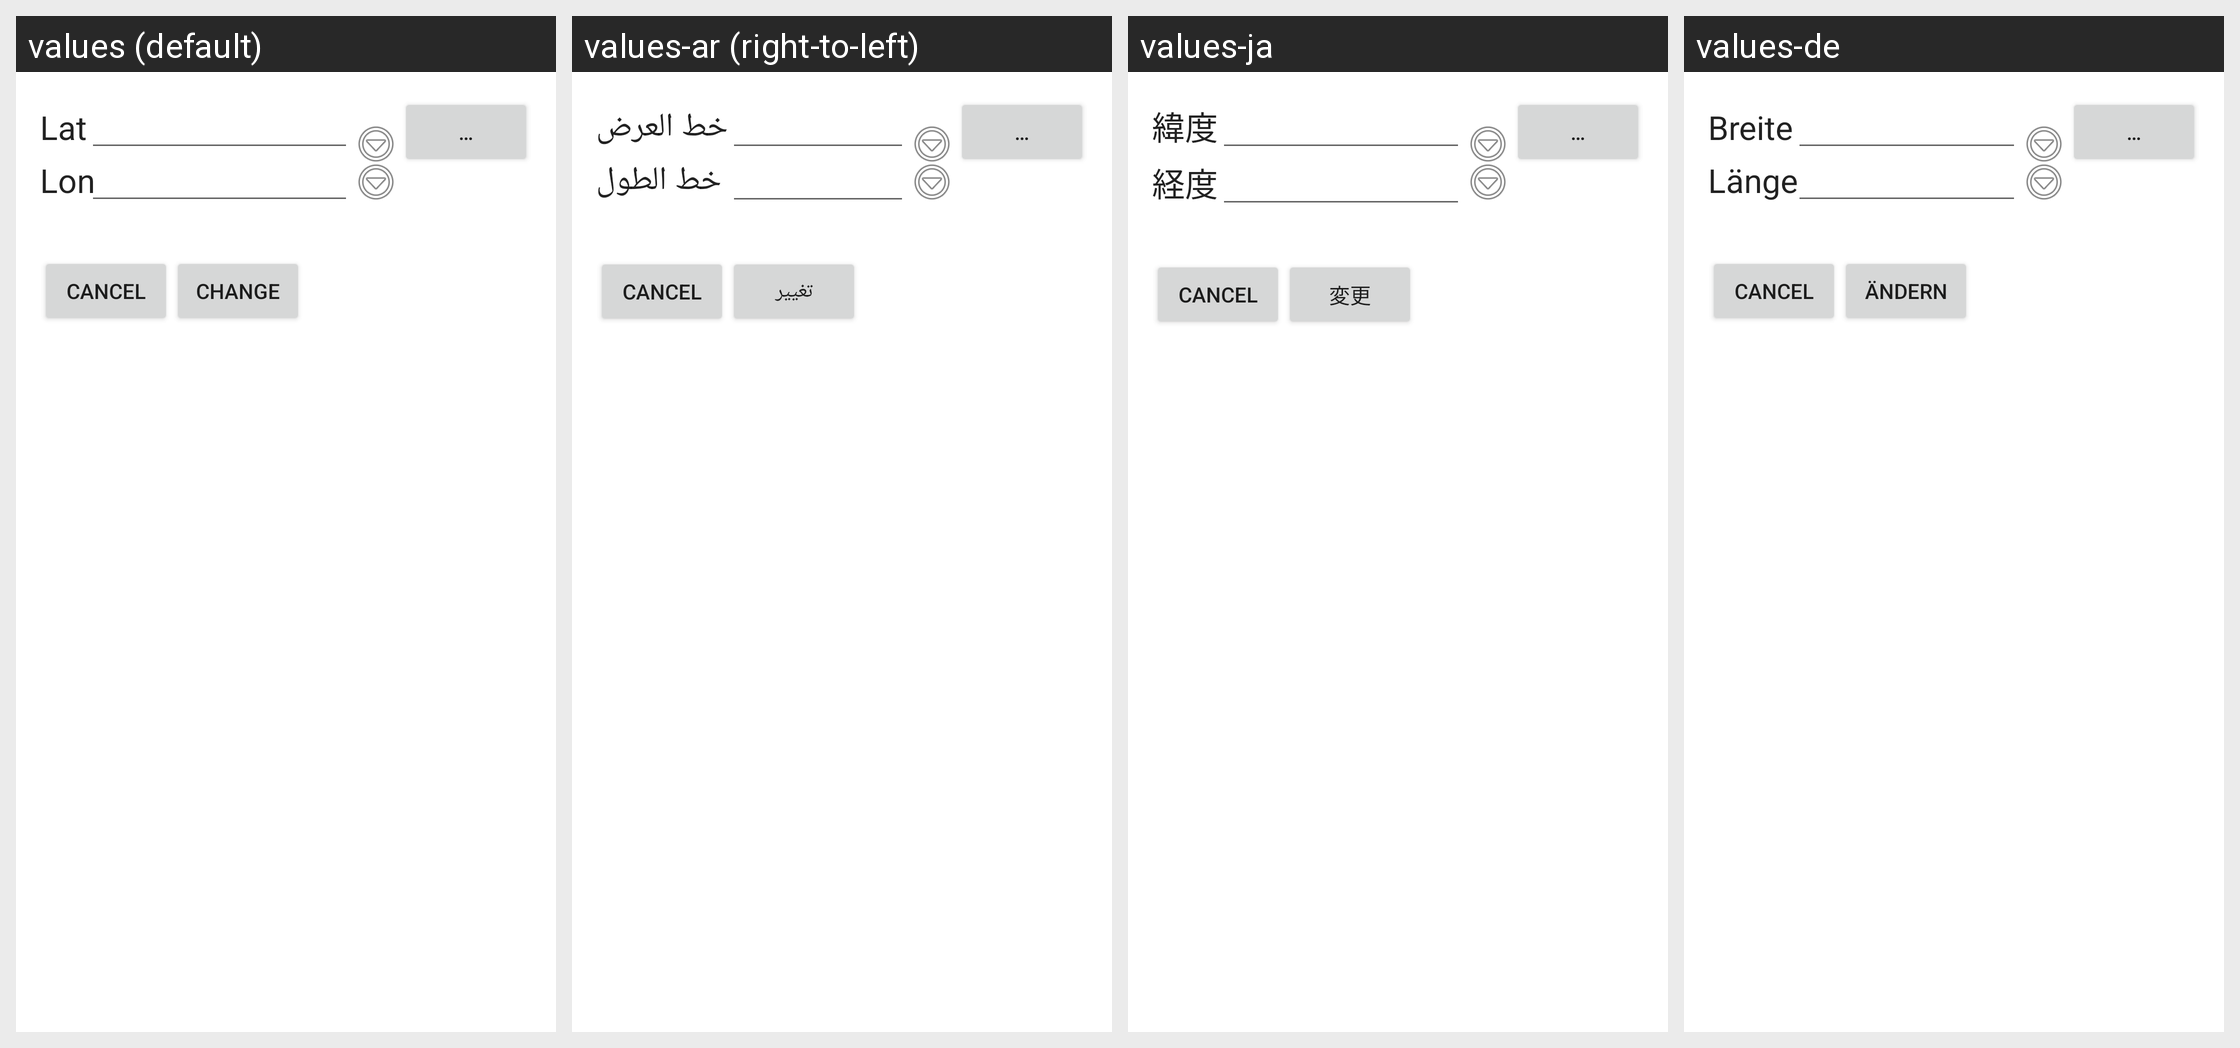

This grid shows one Android layout under several languages. Give, for every string resource on the screen, its name, the default text and each shown locale's text.
Android screen res/layout/activity_geo_edit.xml rendered under 4 locales, left to right: values (default), values-ar (right-to-left), values-ja, values-de. Device: Nexus 5 (rendered at 1080×1920; each locale shown at half size, 540×960, under a caption strip naming it); theme AppTheme.
Other locales in the repository, not shown: values-da, values-es, values-eu, values-fi, values-fr, values-hi, values-in, values-it, values-nl, values-pl, values-pt-rBR, values-ro, values-ru, values-tr, values-uk, values-zh-rCN, values-zh-rTW, values-zz.
Strings drawn on this screen, with the default value and each locale's value (text and hints the layout hard-codes, and strings that could not be matched under every locale, appear in the picture but are not listed):

btn_popup
  values: …
  values-ar: …  [not translated; the default value is used]
  values-ja: …  [not translated; the default value is used]
  values-de: …  [not translated; the default value is used]

lbl_latitude_short
  values: Lat
  values-ar: خط العرض
  values-ja: 緯度
  values-de: Breite

lbl_longitude_short
  values: Lon
  values-ar: خط الطول
  values-ja: 経度
  values-de: Länge

btn_change
  values: Change
  values-ar: تغيير
  values-ja: 変更
  values-de: Ändern
